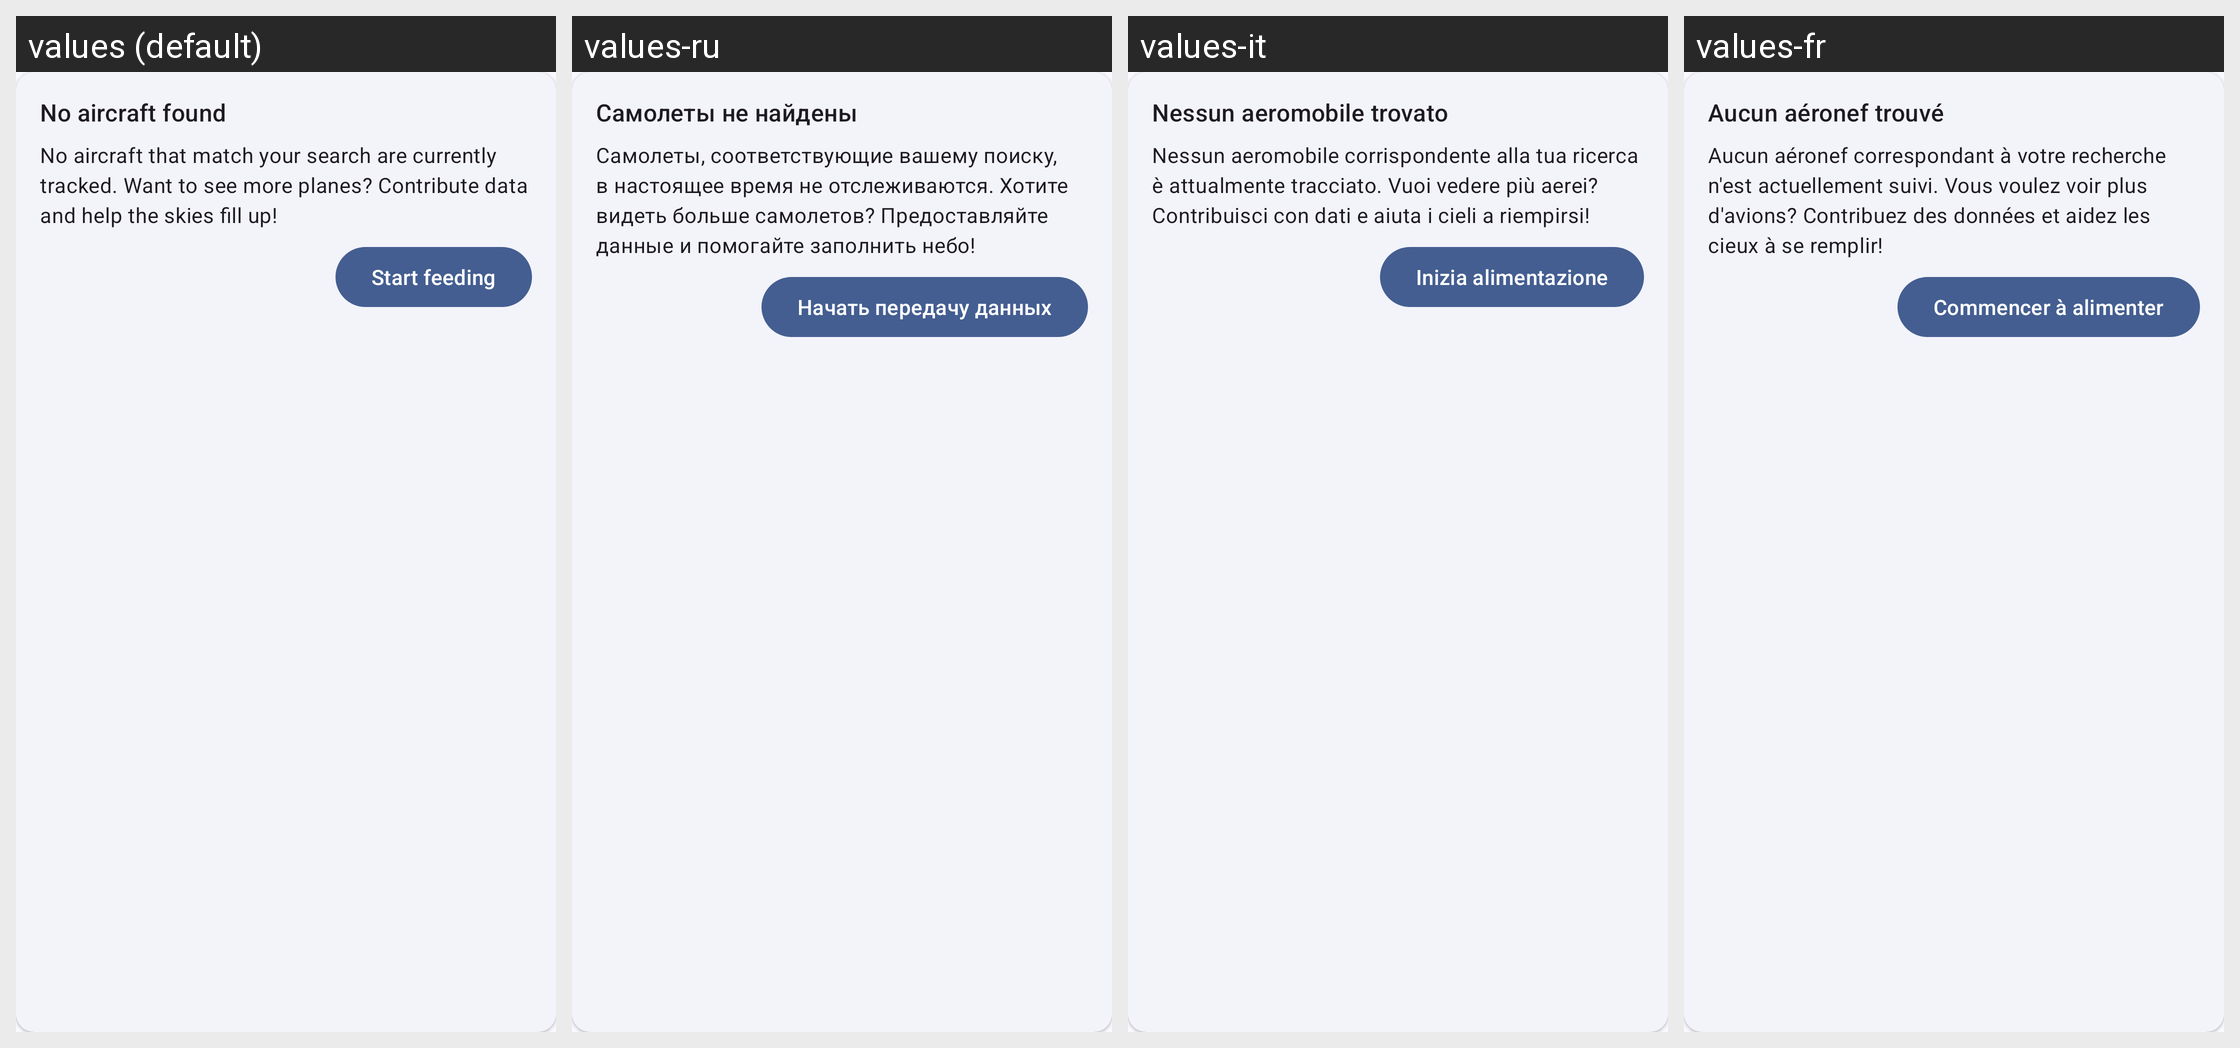

For this localized Android screen grid, give each drawn string resource with its value in every locale shown.
Android screen res/layout/search_list_empty_item.xml rendered under 4 locales, left to right: values (default), values-ru, values-it, values-fr. Device: Nexus 5 (rendered at 1080×1920; each locale shown at half size, 540×960, under a caption strip naming it); theme AppTheme.
Other locales in the repository, not shown: values-de, values-es.
Strings drawn on this screen, with the default value and each locale's value (text and hints the layout hard-codes, and strings that could not be matched under every locale, appear in the picture but are not listed):

search_empty_title
  values: No aircraft found
  values-ru: Самолеты не найдены
  values-it: Nessun aeromobile trovato
  values-fr: Aucun aéronef trouvé

search_empty_body
  values: No aircraft that match your search are currently tracked. Want to see more planes? Contribute data and help the skies fill up!
  values-ru: Самолеты, соответствующие вашему поиску, в настоящее время не отслеживаются. Хотите видеть больше самолетов? Предоставляйте данные и помогайте заполнить небо!
  values-it: Nessun aeromobile corrispondente alla tua ricerca è attualmente tracciato. Vuoi vedere più aerei? Contribuisci con dati e aiuta i cieli a riempirsi!
  values-fr: Aucun aéronef correspondant à votre recherche n'est actuellement suivi. Vous voulez voir plus d'avions? Contribuez des données et aidez les cieux à se remplir!

common_start_feeding_action
  values: Start feeding
  values-ru: Начать передачу данных
  values-it: Inizia alimentazione
  values-fr: Commencer à alimenter
